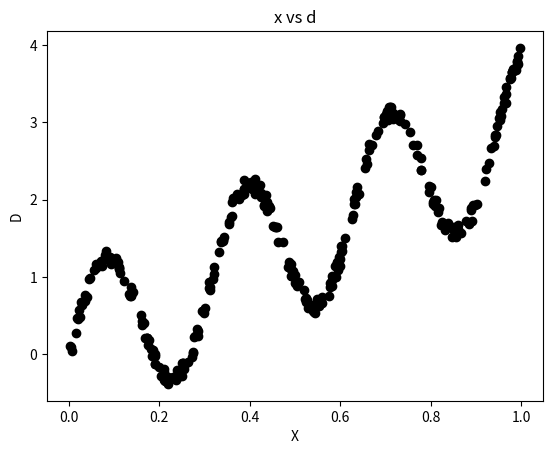

Here is the Python script that generated this plot: (Note: this script raises an exception after producing the figure.)
"""
[redacted]
Date: 3/25/2020
"""

#Importing the libraries
import numpy as np
import matplotlib.pyplot as plt
np.random.seed(100)

#Initializing x, v, d
x = np.random.uniform(0, 1, size = (300, 1))
v = np.random.uniform(-0.1, 0.1, size = (300, 1))
d = (np.sin(20 * x) + (3 * x) + v)

#PLotting x vs d
plt.title("x vs d")
plt.scatter(x, d, c = 'black')
plt.xlabel("X")
plt.ylabel("D")
plt.show()

#Initializing parameters
w_init = np.random.uniform(0, 1, size = (24, 1))
w_init_bias = np.random.uniform(0, 1, size = (24, 1))
w_final = np.random.uniform(0, 1, size = (24, 1))
w_final_bias = np.random.uniform(0, 1, size = (1, 1))
induced_local_field_init = [0] * 24                                                 #Induced local field from initial layer
output_init = [0] * 24                                                 #Output from initial layer 
induced_local_field_final = 0                                                 #Induced local field from final layer
output_final = 0                                                 #Output from final layer
learning_rate = 15
error = 0
error_arr = []
epochs = 0

""" --- Activation Functions --- """

#Feedforward
def ff_init_act(u): 
    return np.tanh(u)

def ff_final_act(y):
    return y

#Feedback
def fb_init_act(u):
    return (1 - np.tanh(u) ** 2)

def fb_final_act(y):
    return 1


""" --- Feedforward Training --- """
def feed_forward():
    global output_final
    global induced_local_field_final
    
    #Calculating the local fields and the outputs
    for j in range(24):
        induced_local_field_init[j] = w_init[j] * x[i] + w_init_bias[j] 
        output_init[j] = ff_init_act(induced_local_field_init[j])
    
    induced_local_field_final = np.matmul(np.array(output_init).T,w_final) + w_final_bias
    output_final = ff_final_act(induced_local_field_final)
    #print(output_final)
    
            
""" --- Backpropagation --- """
def feed_back():
    global output_final
    global induced_local_field_final
    global w_init
    global w_init_bias
    global w_final
    global w_final_bias
    grad_init = np.zeros((24, 1))
    grad_init_bias = np.zeros((24, 1))
    grad_final = np.zeros((24, 1))
    count = 0
    #Calculating the gradients
    grad_final_bias = -1 * fb_final_act(induced_local_field_final) * (d[i] - output_final)
    for j in range(24):
        count+=1
        grad_final[j] = -1 * output_init[j] * fb_final_act(induced_local_field_final) * (d[i] - output_final)
        grad_init_bias[j] = -1 * fb_init_act(induced_local_field_init[j]) * w_final[j] * fb_final_act(induced_local_field_final) * (d[i] - output_final)
        grad_init[j] = -1 * x[i] * fb_init_act(induced_local_field_init[j]) * w_final[j] * fb_final_act(induced_local_field_final) * (d[i] - output_final)
    
    #Updating the weights
    w_init = w_init - learning_rate * (grad_init/300)
    w_init_bias = w_init_bias - learning_rate * (grad_init_bias/300)
    w_final = w_final - learning_rate * (grad_final/300)
    w_final_bias = w_final_bias - learning_rate * (grad_final_bias/300) 

    
""" --- Main Algorithm --- """
while(1):
    for i in range(300):
        feed_forward()
        feed_back()
        error += (d[i] - output_final) ** 2
        
    epochs += 1
    error /= 300
    error_arr.append(error)
    
    #Decreasing learning rate if no improvements take place
    if(len(error_arr) > 1 or error_arr[epochs] > error_arr[epochs - 1]):
        learning_rate *= 0.9
    if(error_arr[epochs - 1] < 0.01):
        break
    
    
    